Image classification data set "BirdTerrainData" (Max-Highsmith/TerrainClassifier on GitHub). Class labels (3): land, mixed terrain, water.

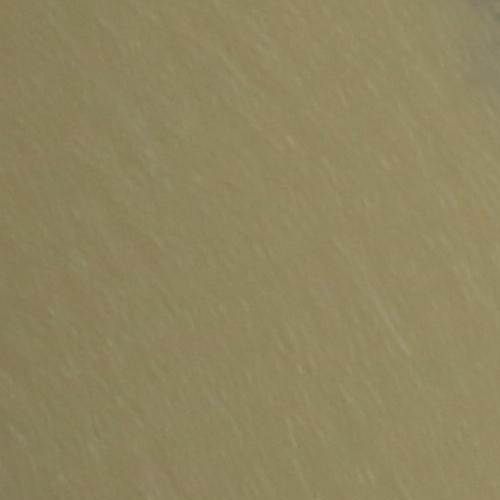
Label: mixed terrain

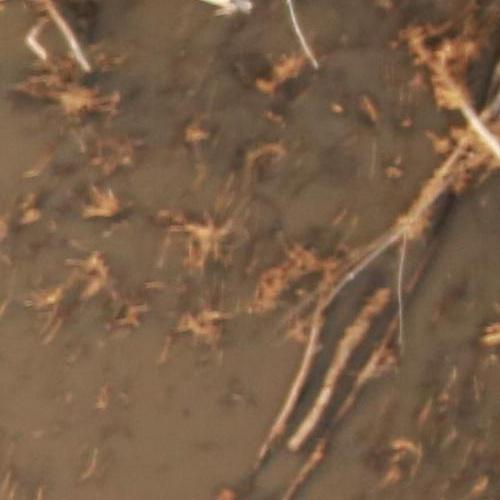
Label: mixed terrain

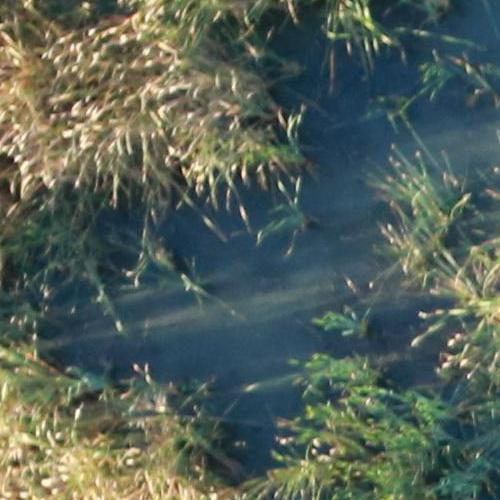
Label: land

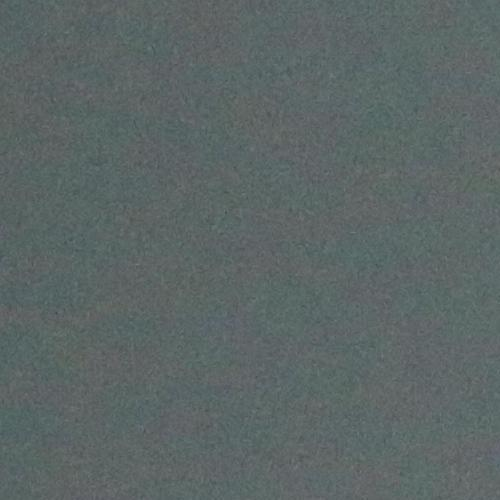
Label: water

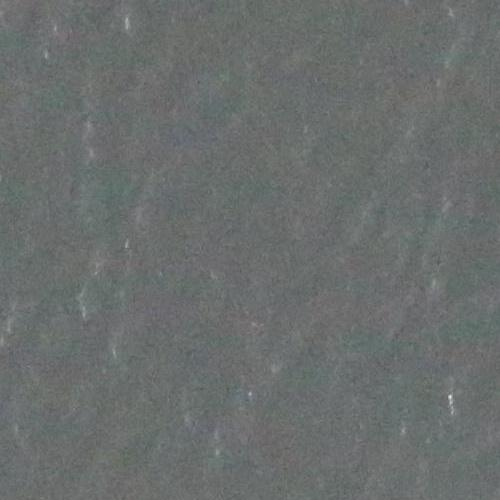
Label: water

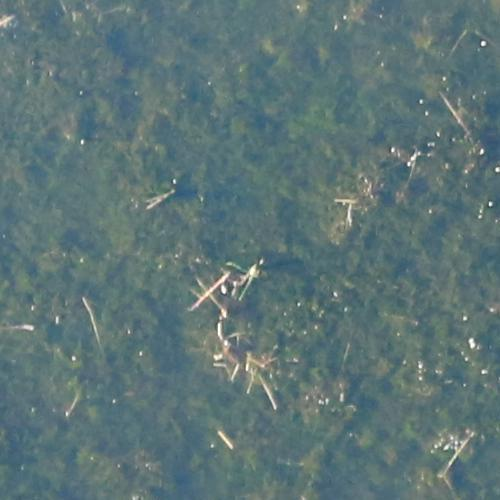
Label: land
